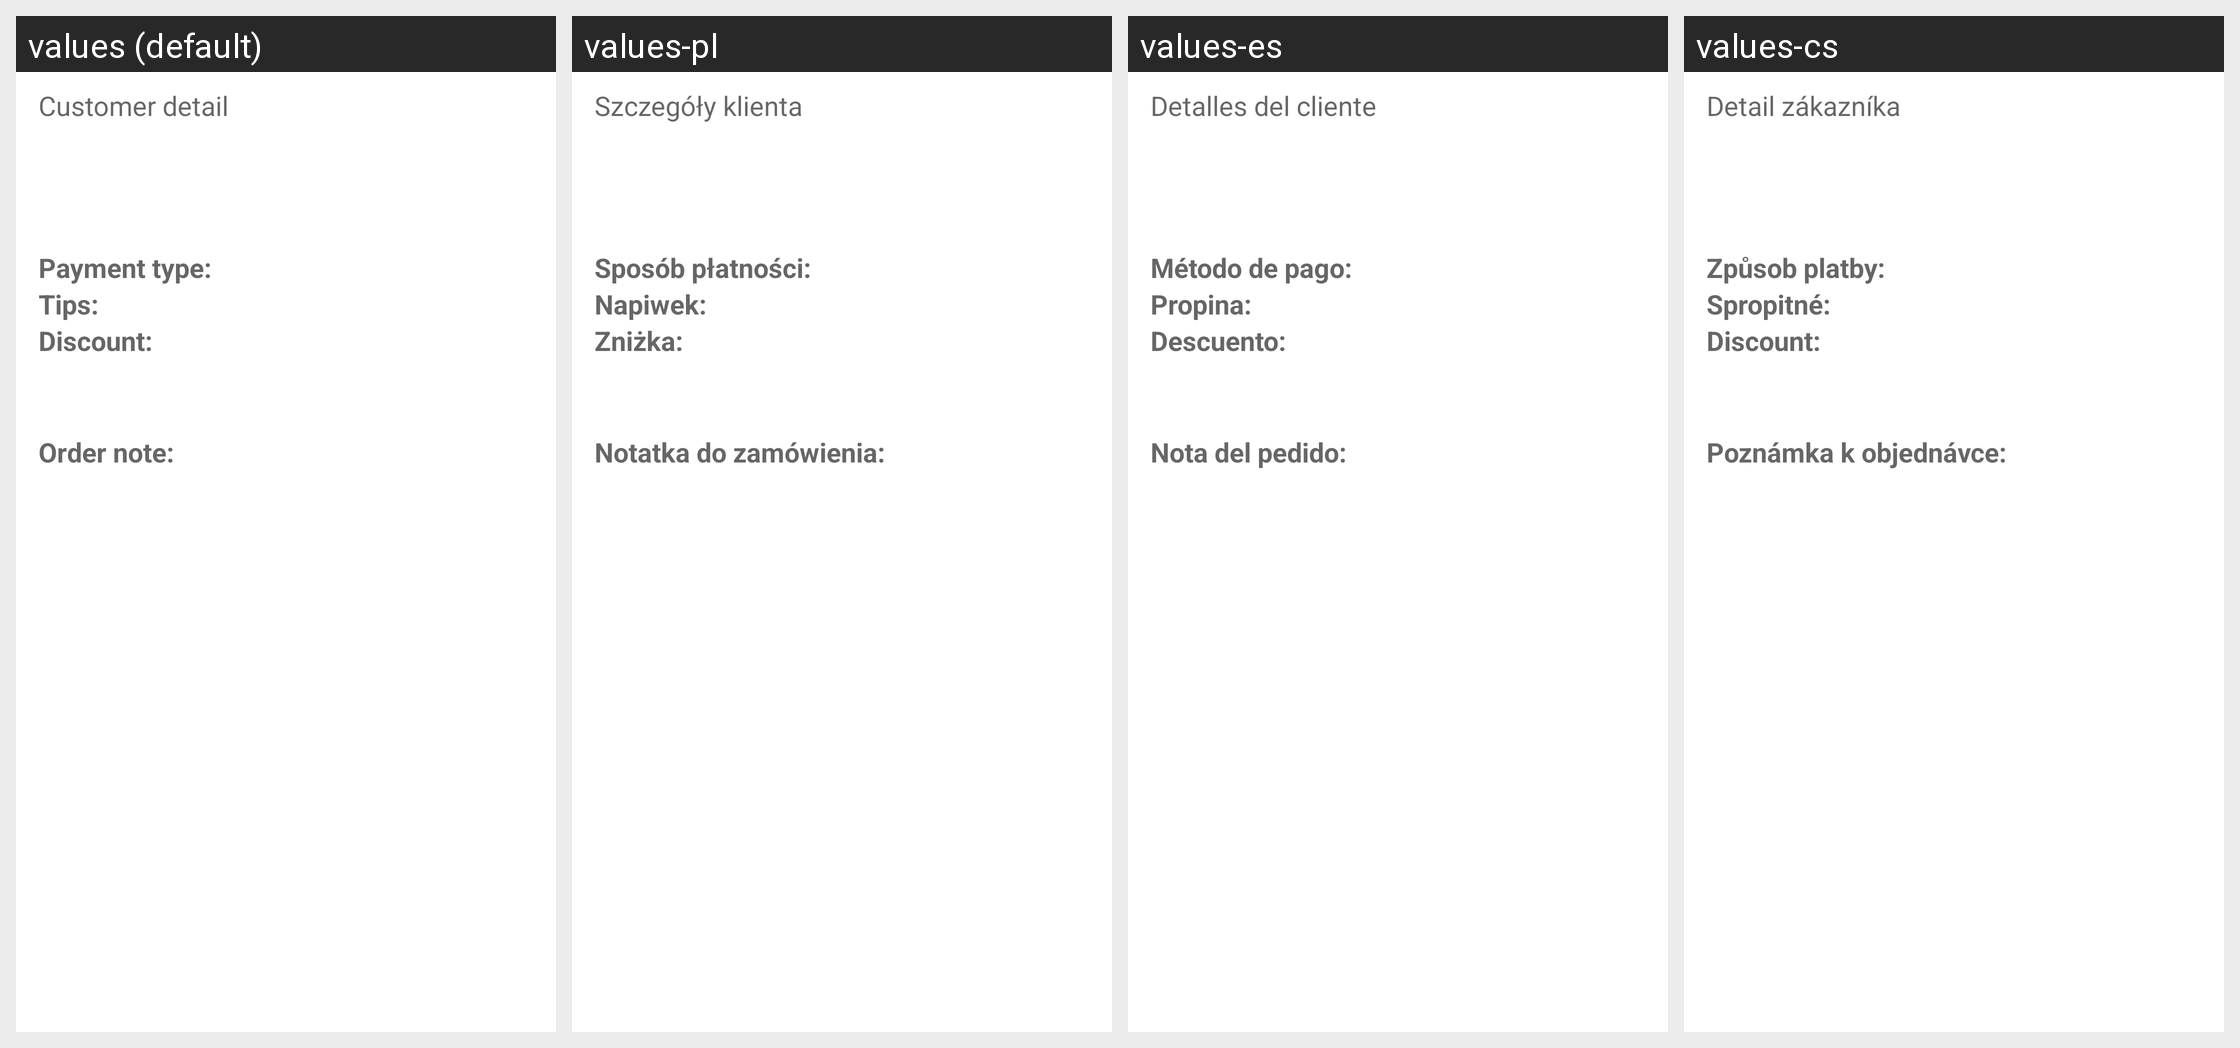

Strings drawn on this Android screen and how each of the app's shown locales translates them:
Android screen res/layout/layout_delivery_detail_meta_data.xml rendered under 4 locales, left to right: values (default), values-pl, values-es, values-cs. Device: Nexus 5 (rendered at 1080×1920; each locale shown at half size, 540×960, under a caption strip naming it); theme Theme.MaterialComponents.DayNight.NoActionBar.
Other locales in the repository, not shown: values-de, values-hr, values-hu, values-is, values-sk.
Strings drawn on this screen, with the default value and each locale's value (text and hints the layout hard-codes, and strings that could not be matched under every locale, appear in the picture but are not listed):

customer_detail_header
  values: Customer detail
  values-pl: Szczegóły klienta
  values-es: Detalles del cliente
  values-cs: Detail zákazníka

delivery_payment_type_header
  values: Payment type:
  values-pl: Sposób płatności:
  values-es: Método de pago:
  values-cs: Způsob platby:

delivery_tips_header
  values: Tips:
  values-pl: Napiwek:
  values-es: Propina:
  values-cs: Spropitné:

delivery_discount_header
  values: Discount:
  values-pl: Zniżka:
  values-es: Descuento:
  values-cs: Discount:

order_note_header
  values: Order note:
  values-pl: Notatka do zamówienia:
  values-es: Nota del pedido:
  values-cs: Poznámka k objednávce:
